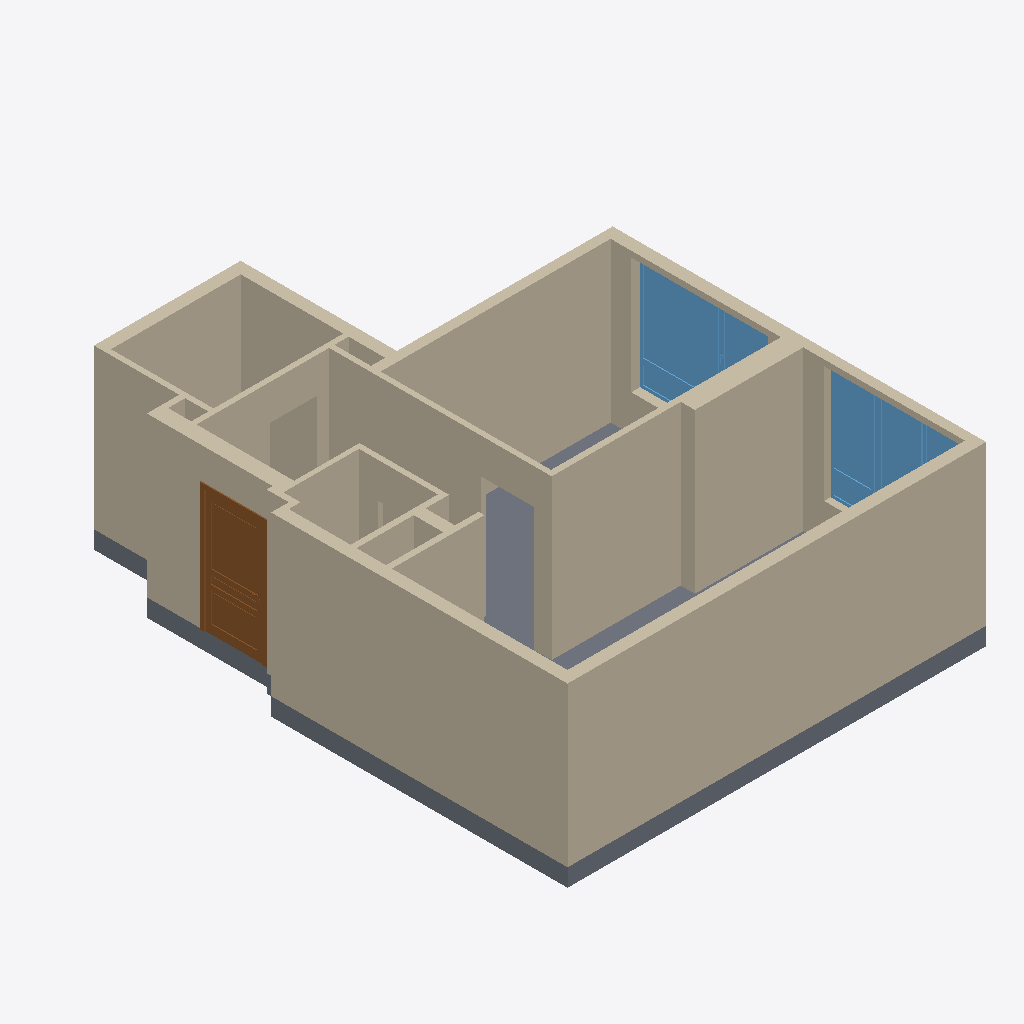
Isometric view of an IFC building model (IFC-SPF (STEP), schema IFC2X3, length unit millimetre), seen from the south-west, elements coloured by IFC class: 26 walls (beige), 2 slabs (grey), 2 windows (light blue), 1 door (brown).
Extent 7.1 m × 9.0 m × 3.0 m (x, y, z). Storeys (1): 1-й этаж at 0.00 m. Elements (33): 26 IfcWallStandardCase, 4 IfcSlab, 2 IfcWindow, 1 IfcDoor.

HEADER;
FILE_DESCRIPTION(('ViewDefinition [CoordinationView_V2.0]','Option [Elements to export: Visible elements (on all stories)]','Option [Partial Structure Display: Entire Model]','Option [IFC Domain: All]','Option [Structural Function: All Elements]','Option [Convert Grid elements: On]','Option [Convert IFC Annotations and ARCHICAD 2D elements: Off]','[23 more]'),'2;1');
FILE_NAME('D:\\РАБОТА\\антон шевченко\\презентация\\план без мебели.ifc','2026-06-09T10:54:33',('Architect'),('Building Designer Office'),'The EXPRESS Data Manager Version 5.02.0100.09 : ','IFC file generated by GRAPHISOFT ARCHICAD 25.0.0','The authorising person');
FILE_SCHEMA(('IFC2X3'));
ENDSEC;
DATA;
#71=IFCPROJECT('344O7vICcwH8qAEnwJDjSU',#12,'Проект',$,$,$,$,(#68),#55);
#88=IFCSITE('20FpTZCqJy2vhVJYtjuIce',#12,'Местность',$,$,#85,$,$,.ELEMENT.,(55,45,0,0),(37,35,0,0),0.0,$,$);
#109=IFCBUILDING('00tMo7QcxqWdIGvc4sMN2A',#12,'Здание',$,$,#107,$,$,.ELEMENT.,$,$,$);
#124=IFCBUILDINGSTOREY('2hCIFQDZb3qP5aCEN$PFIl',#12,'1-й этаж',$,$,#122,$,$,.ELEMENT.,0.0);
#7177=IFCWALLSTANDARDCASE('3A_FNJkjr6GPCcQsGaa$SM',#12,'СТН-007',$,$,#7139,#7173,'CAF8F5D3-BADD-4641-9326-6B642493F716');
#7285=IFCWALLSTANDARDCASE('2iLfCjG_z2YxUYbMI75x4d',#12,'СТН-008',$,$,#7247,#7281,'AC56932D-43EF-428B-B7A2-95648717B127');
#2240=IFCWALLSTANDARDCASE('0XWNd6Nkz0VBmW1xUcVpFB',#12,'СТН-004',$,$,#2202,#2236,'218179C6-5EEF-407C-BC20-07B7A67F33CB');
#13416=IFCSLAB('2vsRDryXT4Ygz$OxAscV9T',#12,'ПЕР-001',$,$,#13305,#13413,'B9D9B375-F217-448A-AF7F-63B2B699F25D',.NOTDEFINED.);
#1650=IFCWALLSTANDARDCASE('3Fti802359TP8bv1oMSCjY',#12,'СТН-005',$,$,#1612,#1646,'CFDEC200-0831-4975-9225-E41C9670CB62');
#1758=IFCWALLSTANDARDCASE('0xbImmOwb4xv7o0KSyaRdh',#12,'СТН-006',$,$,#1720,#1754,'3B952C30-63A9-44EF-91F2-01473C91B9EB');
#189=IFCWALLSTANDARDCASE('1lzPyHtlLEKgVPhFfZho88',#12,'СТН-015',$,$,#137,#183,'6FF59F11-DEF5-4E52-A7D9-ACFA63AF2208');
#1511=IFCWALLSTANDARDCASE('3GlbqbelPDHPU5ZR8YTy$R',#12,'СТН-004',$,$,#1473,#1507,'D0BE5D25-A2F6-4D45-9785-8DB22277CFDB');
#1408=IFCWALLSTANDARDCASE('0lr9$fF$19JfE7XKkRMoC2',#12,'СТН-003',$,$,#1370,#1404,'2FD49FE9-3FF0-494E-9387-854B9B5B2302');
#2128=IFCWALLSTANDARDCASE('0G$jmxfJn1$ejzuQgZvGW9',#12,'СТН-003',$,$,#2090,#2124,'10FEDC3B-A53C-41FE-8B7D-E1AAA3E50809');
#2021=IFCWALLSTANDARDCASE('1k$Nm7wGHCLefTcSo$7q8H',#12,'СТН-003',$,$,#1983,#2017,'6EFD7C07-E904-4C56-8A5D-99CCBF1F4211');
#7508=IFCWALLSTANDARDCASE('3yrOwFgwz5jQrFBLEkZBy8',#12,'СТН-010',$,$,#7470,#7504,'FCD58E8F-ABAF-45B5-AD4F-2D53AE8CBF08');
#4363=IFCWINDOW('1oBfEZh_nBQPIdpA5RDDNa',#12,'ОК-001',$,'WINDOW',#2473,#4354,'722E93A3-AFEC-4B69-94A7-CCA15B34D5E4',1980.0,2319.15);
#13233=IFCDOOR('12FbjxaMvBxe37jchNfzDn',#12,'ДВ-004',$,'DOOR',#7743,#13224,'423E5B7B-916E-4BEE-80C7-B66AD7A7D371',2100.0,1000.0);
#2364=IFCWALLSTANDARDCASE('1RIx$nrkjBwxp1nbtgXhu7',#12,'СТН-005',$,$,#2323,#2360,'5B4BBFF1-D6EB-4BEB-BCC1-C65DEA86BE07');
#7073=IFCWINDOW('1UHUvDdCHEshS01lX6VOXy',#12,'ОК-002',$,'WINDOW',#4587,#7064,'5E45EE4D-9CC4-4EDA-B700-06F8467D887C',1980.0,2355.14);
#1874=IFCWALLSTANDARDCASE('14YDegGVXEhOl2nngKUjd3',#12,'СТН-007',$,$,#1836,#1870,'4488DA2A-41F8-4EAD-8BC2-C71A947AD9C3');
#4473=IFCWALLSTANDARDCASE('2GsDeUokrBxx4b8TcDH5Oc',#12,'СТН-006',$,$,#4432,#4469,'90D8DA1E-CAED-4BEF-B125-21D98D445626');
#449=IFCWALLSTANDARDCASE('2s2P2fA312wf_j6q7RyXHh',#12,'СТН-016',$,$,#411,#445,'B60990A9-2830-42EA-9FAD-1B41DBF2146B');
#1289=IFCWALLSTANDARDCASE('229HcbQrv8E9flc5J83IwE',#12,'СТН-013',$,$,#1251,#1285,'822519A5-6B5E-4838-9A6F-9854C80D2E8E');
#676=IFCWALLSTANDARDCASE('1TB2EoeEz4LwSELlDzZaMo',#12,'СТН-013',$,$,#638,#672,'5D2C23B2-A0EF-4457-A70E-56F37D8E45B2');
#834=IFCWALLSTANDARDCASE('2EislfpYr5ARsfK7fLSxsK',#12,'СТН-014',$,$,#787,#830,'8EB36BE9-CE2D-4529-BDA9-507A5573BD94');
#7618=IFCWALLSTANDARDCASE('2Nf9c6kDTBtRPyqlC92wt4',#12,'СТН-011',$,$,#7580,#7614,'97A49986-B8D7-4BDD-B67C-D2F3090BADC4');
#13868=IFCSLAB('1q2URrRon47A0VQjxZ9902',#12,'ПЕР-001',$,$,#13812,#13865,'7409E6F5-6F2C-441C-A01F-6ADEE3249002',.NOTDEFINED.);
#13733=IFCWALLSTANDARDCASE('2Qk9944OL5Cx0a1EFFRLjz',#12,'СТН-010',$,$,#13695,#13729,'9AB89244-1185-4533-B024-04E3CF6D5B7D');
#950=IFCWALLSTANDARDCASE('2NLGoLjH5ApvwnxuQr_tYB',#12,'СТН-013',$,$,#912,#946,'97550C95-B511-4ACF-9EB1-EF86B5FB788B');
#346=IFCWALLSTANDARDCASE('0SaJh6Y2H78PQsAfejZuqq',#12,'СТН-017',$,$,#308,#342,'1C913AC6-8824-4721-96B6-2A9A2D8F8D34');
#1169=IFCWALLSTANDARDCASE('0kvi1z6pPB6xH0MSF2w9OP',#12,'СТН-012',$,$,#1131,#1165,'2EE6C07D-1B36-4B1B-B440-59C3C2E89619');
#7400=IFCWALLSTANDARDCASE('37DYUdn9nALulxQk0_EG2k',#12,'СТН-009',$,$,#7362,#7396,'C73627A7-C49C-4A57-8BFB-6AE03E3900AE');
#1058=IFCWALLSTANDARDCASE('3CdCPPCmH1zv4VFtmky1_3',#12,'СТН-011',$,$,#1020,#1054,'CC9CC659-3304-41F7-911F-3F7C2EF01F83');
#569=IFCWALLSTANDARDCASE('27iRftwx50tB_QKKUUG4hJ',#12,'СТН-014',$,$,#531,#565,'87B1BA77-EBB1-40DC-BF9A-51479E404AD3');
ENDSEC;
